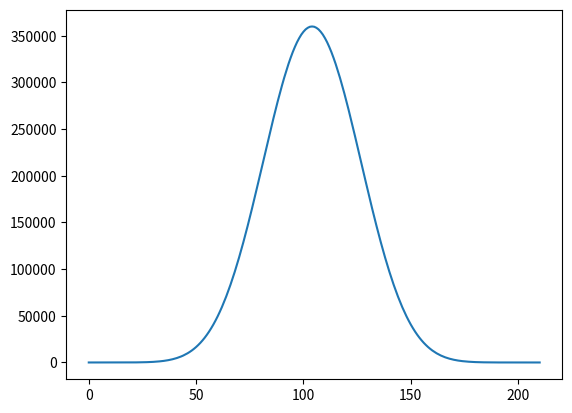

Reproduce this figure in Python.
from itertools import *
import matplotlib.pyplot as plt
import numpy as np

n = 20
width = n*(n+1)//2

bricks = range(1, n+1)

def compatible(p1, p2):
	s1, s2 = 0, 0
	p1 = iter(p1)
	p2 = iter(p2)
	for _ in range(2*(n-1)):
		if s1 < s2:
			s1 += next(p1)
		else:
			s2 += next(p2)
		if s1 == s2:
			return False
	return True


def plot_matrix():
	perms = list( permutations(bricks) )
	plot = np.zeros((len(perms), len(perms)), dtype=np.bool)
	for i in range(len(perms)):
		for j in range(len(perms)):
			plot[i, j] =  compatible(perms[i], perms[j])

	plt.imshow(plot, cmap="Greys_r", origin="lower")

def count_occurrences():
	occ = [0] * (width+1)
	for comb in chain(*(combinations(bricks, i) for i in bricks)):
		occ[sum(comb)-1] += 1

	return occ

def count_occurrences_philip():
	occ = [0] * (width+1)
	for comb in combinations_with_replacement(bricks, 10):
		occ[sum(comb)-1] += 1

	return occ


plt.plot(range(width+1), count_occurrences_philip())
plt.show()
